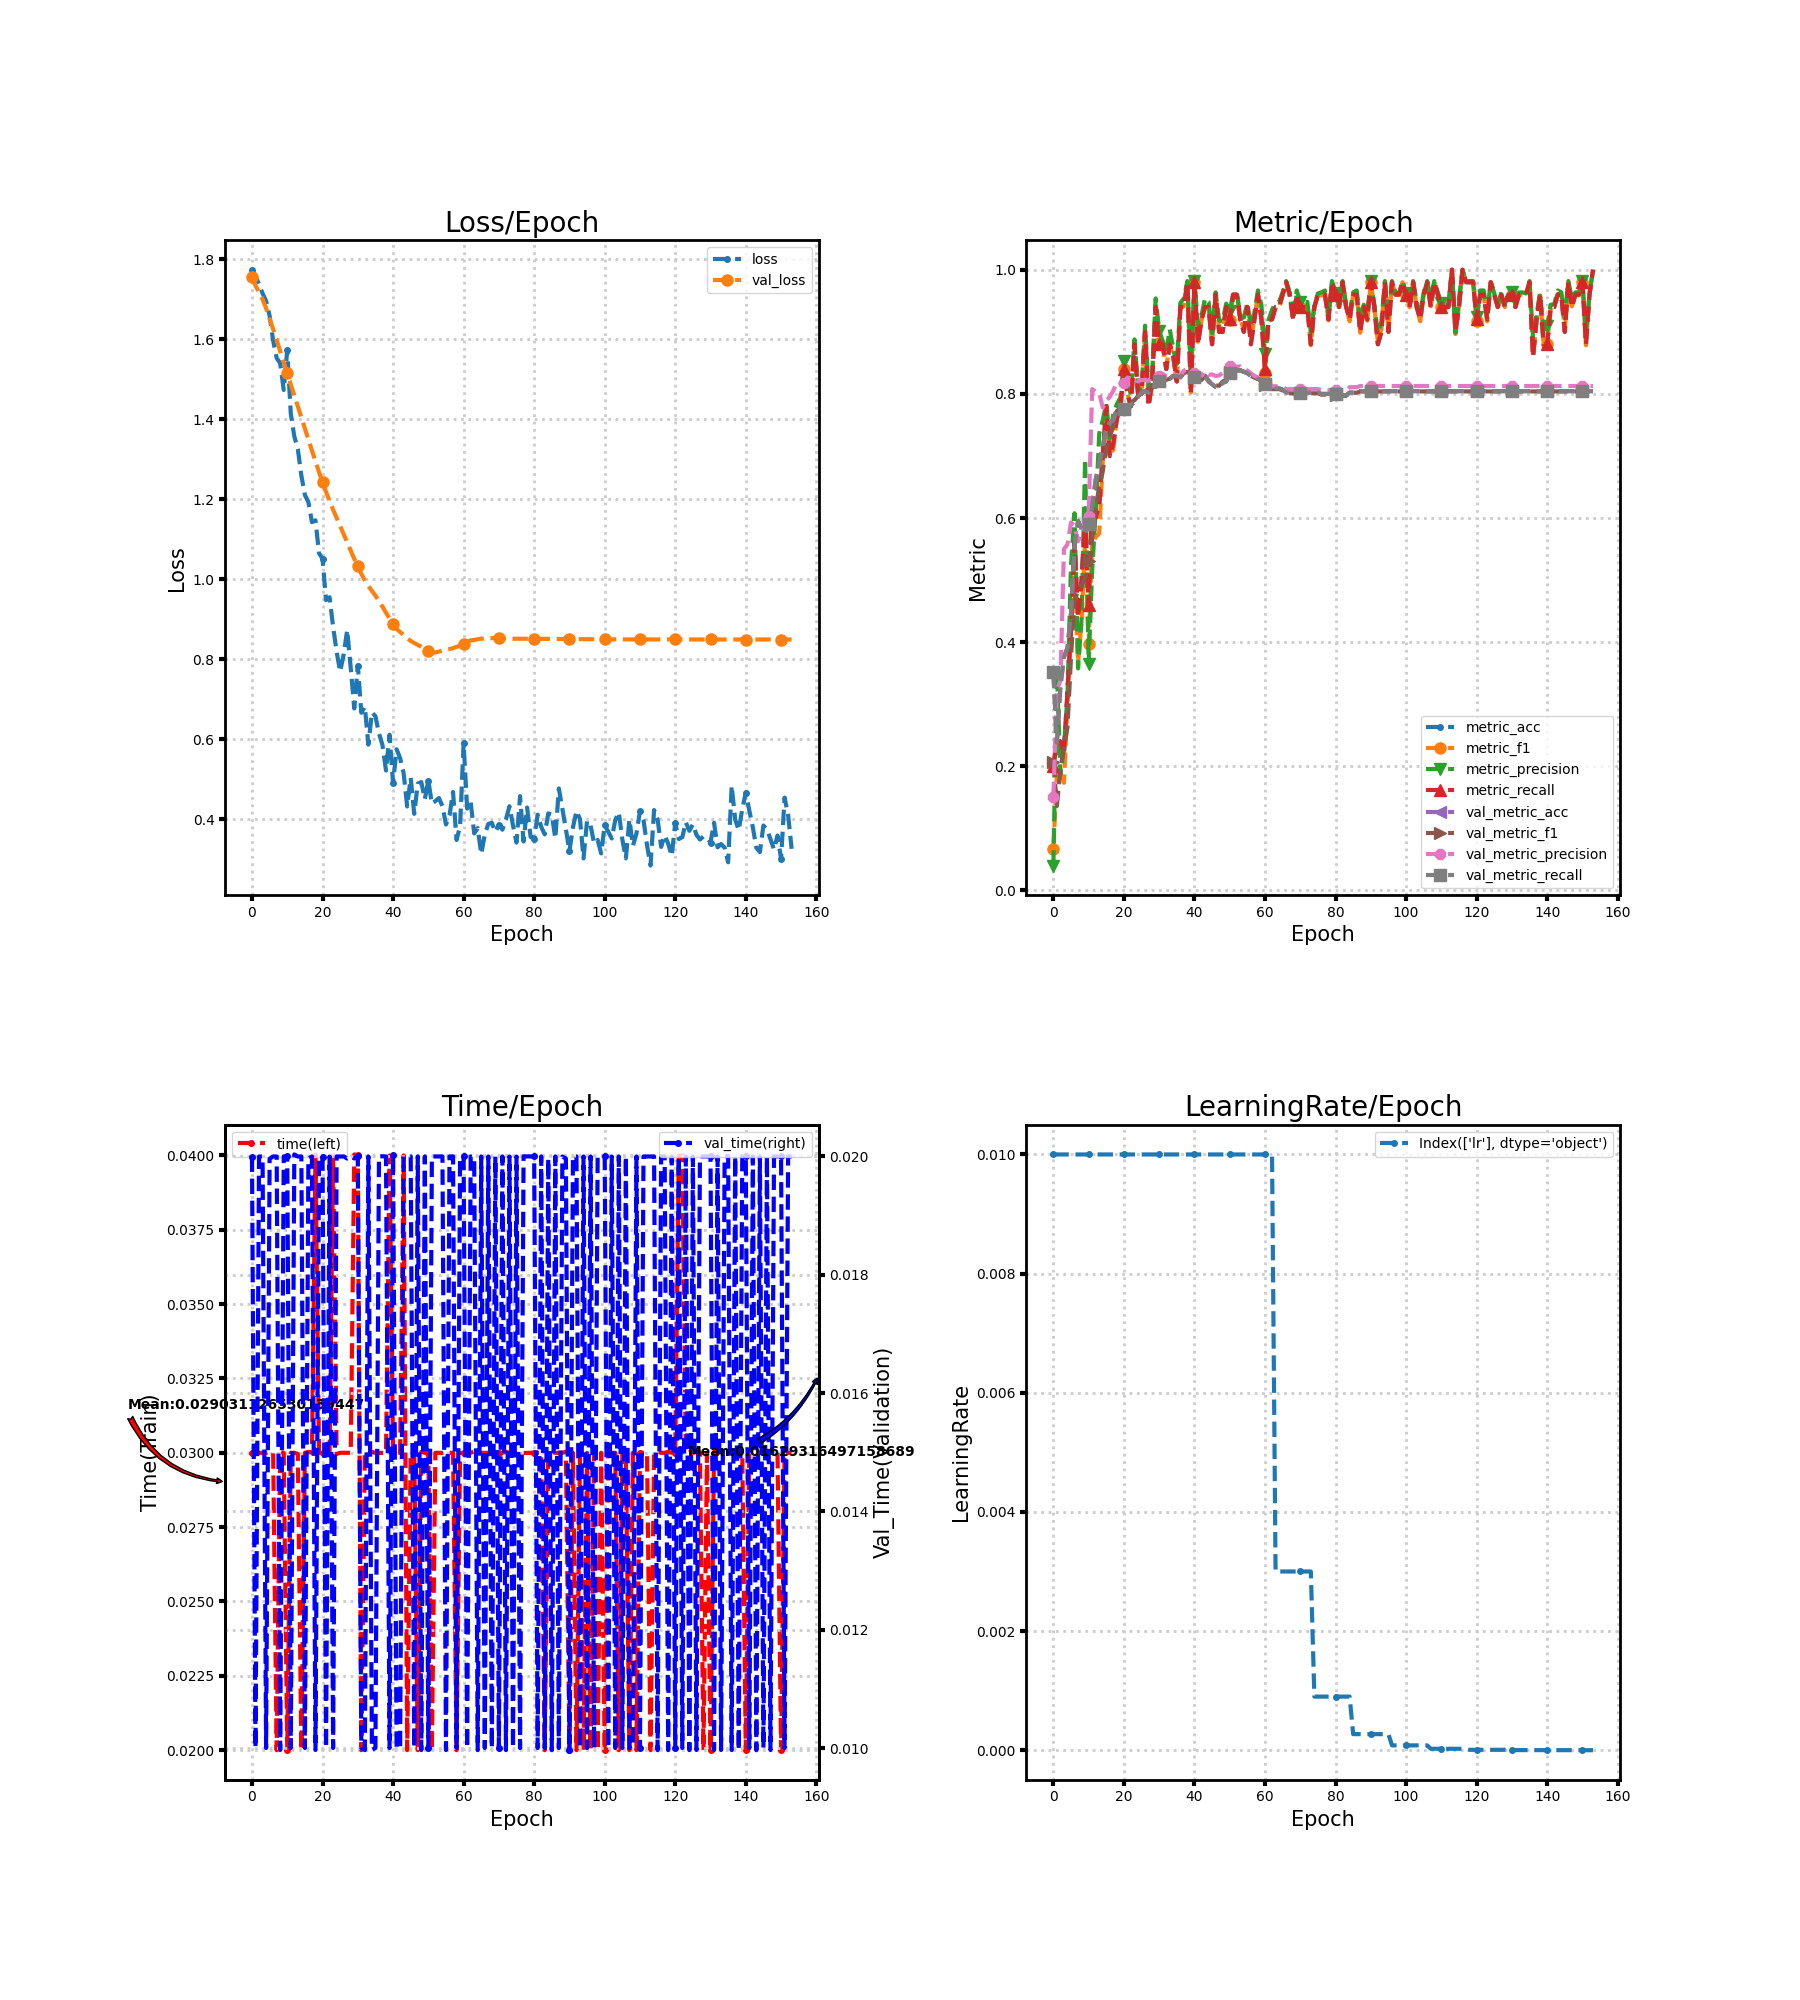

Source data for this figure (header and first rows):
loss, metric_acc, metric_f1, metric_precision, metric_recall, time, lr, val_loss, val_metric_acc, val_metric_f1, val_metric_precision, val_metric_recall, val_time
1.773, 0.2, 0.06667, 0.04, 0.2, 0.03, 0.01, 1.755, 0.3511, 0.2071, 0.1505, 0.3511, 0.02
1.757, 0.24, 0.1873, 0.3528, 0.24, 0.03, 0.01, 1.734, 0.2378, 0.1359, 0.3228, 0.2378, 0.01
1.737, 0.24, 0.1956, 0.1862, 0.24, 0.03, 0.01, 1.717, 0.3289, 0.1965, 0.3377, 0.3289, 0.02
1.714, 0.22, 0.1733, 0.2313, 0.22, 0.03, 0.01, 1.699, 0.3756, 0.229, 0.5498, 0.3756, 0.02
1.695, 0.32, 0.2969, 0.3141, 0.32, 0.03, 0.01, 1.677, 0.3911, 0.2628, 0.5574, 0.3911, 0.01
1.658, 0.42, 0.4375, 0.524, 0.42, 0.03004, 0.01, 1.651, 0.4467, 0.3757, 0.5928, 0.4467, 0.01996
1.596, 0.56, 0.53, 0.6077, 0.56, 0.03, 0.01, 1.625, 0.5533, 0.4679, 0.5871, 0.5533, 0.02
1.553, 0.44, 0.3668, 0.3577, 0.44, 0.02, 0.01, 1.597, 0.5956, 0.4855, 0.5624, 0.5956, 0.02
1.54, 0.5, 0.4334, 0.4375, 0.5, 0.03003, 0.01, 1.569, 0.5822, 0.4912, 0.5774, 0.5822, 0.009967
1.473, 0.6, 0.565, 0.695, 0.6, 0.03, 0.01, 1.541, 0.5756, 0.5044, 0.6008, 0.5756, 0.02
1.572, 0.46, 0.3974, 0.3647, 0.46, 0.02, 0.01, 1.514, 0.5911, 0.5304, 0.6026, 0.5911, 0.02
1.414, 0.62, 0.5585, 0.5151, 0.62, 0.03, 0.01, 1.487, 0.6178, 0.5657, 0.8076, 0.6178, 0.01
1.357, 0.6, 0.569, 0.6114, 0.6, 0.03, 0.01, 1.459, 0.6622, 0.616, 0.8037, 0.6622, 0.02003
1.325, 0.62, 0.5751, 0.7359, 0.62, 0.02996, 0.01, 1.432, 0.6867, 0.6506, 0.8017, 0.6867, 0.02
1.259, 0.7, 0.6908, 0.7575, 0.7, 0.02, 0.01, 1.404, 0.7156, 0.6757, 0.7779, 0.7156, 0.02
1.21, 0.78, 0.7732, 0.7843, 0.78, 0.03, 0.01, 1.376, 0.7444, 0.7124, 0.7887, 0.7444, 0.01
1.192, 0.7, 0.7034, 0.728, 0.7, 0.03003, 0.01, 1.348, 0.7533, 0.7321, 0.7952, 0.7533, 0.01997
1.142, 0.72, 0.7103, 0.7678, 0.72, 0.03, 0.01, 1.321, 0.7578, 0.747, 0.8052, 0.7578, 0.02
1.147, 0.76, 0.7632, 0.7835, 0.76, 0.04003, 0.01, 1.294, 0.7756, 0.7723, 0.8194, 0.7756, 0.009967
1.065, 0.78, 0.7748, 0.794, 0.78, 0.03, 0.01, 1.268, 0.7778, 0.777, 0.8176, 0.7778, 0.02
1.051, 0.84, 0.8399, 0.8527, 0.84, 0.03, 0.01, 1.242, 0.7756, 0.7783, 0.8171, 0.7756, 0.02
0.9473, 0.8, 0.7994, 0.8192, 0.8, 0.03, 0.01, 1.218, 0.78, 0.7847, 0.8263, 0.78, 0.01
0.9545, 0.78, 0.7825, 0.7985, 0.78, 0.03, 0.01, 1.195, 0.7822, 0.7865, 0.8243, 0.7822, 0.02
0.8804, 0.88, 0.8815, 0.8878, 0.88, 0.04, 0.01, 1.174, 0.7867, 0.7899, 0.8245, 0.7867, 0.01
0.8186, 0.8, 0.8014, 0.81, 0.8, 0.02996, 0.01, 1.153, 0.7956, 0.7964, 0.8202, 0.7956, 0.02
0.7685, 0.8, 0.7982, 0.8051, 0.8, 0.03, 0.01, 1.133, 0.8022, 0.803, 0.8224, 0.8022, 0.02
0.8123, 0.9, 0.9014, 0.91, 0.9, 0.03, 0.01, 1.113, 0.8044, 0.8052, 0.8225, 0.8044, 0.02
0.8726, 0.78, 0.7863, 0.8092, 0.78, 0.03, 0.01, 1.091, 0.8022, 0.8032, 0.8211, 0.8022, 0.01996
0.7775, 0.82, 0.8106, 0.8291, 0.82, 0.03, 0.01, 1.071, 0.8133, 0.8142, 0.8285, 0.8133, 0.02
0.6765, 0.94, 0.9423, 0.9538, 0.94, 0.04003, 0.01, 1.05, 0.8111, 0.8119, 0.8239, 0.8111, 0.01997
0.7838, 0.88, 0.8821, 0.9021, 0.88, 0.04, 0.01, 1.032, 0.82, 0.8199, 0.8288, 0.82, 0.02
0.6657, 0.88, 0.8797, 0.8844, 0.88, 0.02, 0.01, 1.013, 0.8244, 0.8243, 0.8324, 0.8244, 0.01
0.6807, 0.84, 0.8415, 0.8683, 0.84, 0.03004, 0.01, 0.9965, 0.8222, 0.8226, 0.8279, 0.8222, 0.009964
0.5861, 0.88, 0.88, 0.9038, 0.88, 0.03, 0.01, 0.9825, 0.8244, 0.8247, 0.8287, 0.8244, 0.02
0.6666, 0.86, 0.8587, 0.8725, 0.86, 0.03003, 0.01, 0.9707, 0.8289, 0.8291, 0.8316, 0.8289, 0.009969
0.657, 0.82, 0.8203, 0.8479, 0.82, 0.03, 0.01, 0.9586, 0.8289, 0.8286, 0.8306, 0.8289, 0.01
0.6146, 0.94, 0.9396, 0.9467, 0.94, 0.03, 0.01, 0.9452, 0.8267, 0.8266, 0.829, 0.8267, 0.02
0.5848, 0.94, 0.9412, 0.9538, 0.94, 0.03, 0.01, 0.9312, 0.8333, 0.8337, 0.8375, 0.8333, 0.02
0.5214, 0.98, 0.9799, 0.9818, 0.98, 0.03, 0.01, 0.9158, 0.8356, 0.8355, 0.8399, 0.8356, 0.02
0.611, 0.8, 0.8024, 0.8378, 0.8, 0.04, 0.01, 0.9015, 0.8333, 0.8331, 0.8396, 0.8333, 0.01
0.4902, 0.98, 0.9799, 0.9818, 0.98, 0.03, 0.01, 0.887, 0.8267, 0.8263, 0.8329, 0.8267, 0.02002
0.5745, 0.88, 0.884, 0.9111, 0.88, 0.03, 0.01, 0.8753, 0.8267, 0.8263, 0.8323, 0.8267, 0.01
0.5524, 0.92, 0.9185, 0.9263, 0.92, 0.03, 0.01, 0.8675, 0.8222, 0.8225, 0.8292, 0.8222, 0.01
0.5145, 0.94, 0.9412, 0.9538, 0.94, 0.04, 0.01, 0.8598, 0.8289, 0.8292, 0.8365, 0.8289, 0.02
0.4315, 0.94, 0.9395, 0.9485, 0.94, 0.02, 0.01, 0.8521, 0.82, 0.8213, 0.8305, 0.82, 0.02
0.5031, 0.88, 0.8827, 0.8981, 0.88, 0.03, 0.01, 0.8452, 0.8156, 0.8175, 0.8314, 0.8156, 0.02
0.413, 0.96, 0.9587, 0.9636, 0.96, 0.03, 0.01, 0.8402, 0.8111, 0.8135, 0.8288, 0.8111, 0.01
0.4886, 0.9, 0.9049, 0.9185, 0.9, 0.02, 0.01, 0.8357, 0.8111, 0.8132, 0.8297, 0.8111, 0.02
0.4925, 0.9, 0.8995, 0.9175, 0.9, 0.03004, 0.01, 0.8309, 0.8178, 0.8199, 0.8337, 0.8178, 0.009965
0.4497, 0.94, 0.9409, 0.9455, 0.94, 0.03, 0.01, 0.8254, 0.82, 0.8224, 0.8363, 0.82, 0.02
0.4963, 0.92, 0.9192, 0.9333, 0.92, 0.03, 0.01, 0.82, 0.8333, 0.8352, 0.8454, 0.8333, 0.01
0.4383, 0.96, 0.9599, 0.9618, 0.96, 0.02, 0.01, 0.8165, 0.8356, 0.8364, 0.8433, 0.8356, 0.02
0.445, 0.96, 0.9599, 0.9636, 0.96, 0.03, 0.01, 0.8166, 0.8378, 0.8384, 0.8439, 0.8378, 0.02
0.4525, 0.92, 0.9208, 0.9267, 0.92, 0.03, 0.01, 0.8186, 0.8378, 0.8382, 0.8443, 0.8378, 0.02
0.4322, 0.9, 0.9034, 0.9229, 0.9, 0.03, 0.01, 0.8215, 0.8356, 0.8358, 0.84, 0.8356, 0.02
0.3863, 0.94, 0.9408, 0.9467, 0.94, 0.03004, 0.01, 0.8239, 0.8333, 0.8335, 0.8378, 0.8333, 0.009965
0.4089, 0.88, 0.8867, 0.9086, 0.88, 0.03, 0.01, 0.8251, 0.8289, 0.829, 0.8331, 0.8289, 0.02
0.4676, 0.92, 0.9213, 0.9316, 0.92, 0.03, 0.01, 0.8272, 0.8267, 0.8262, 0.829, 0.8267, 0.02
0.3476, 0.96, 0.9608, 0.9667, 0.96, 0.02, 0.01, 0.8306, 0.8244, 0.8239, 0.8266, 0.8244, 0.01
0.3823, 0.92, 0.9246, 0.9429, 0.92, 0.03, 0.01, 0.8336, 0.8222, 0.8216, 0.8246, 0.8222, 0.02
... 94 more rows
